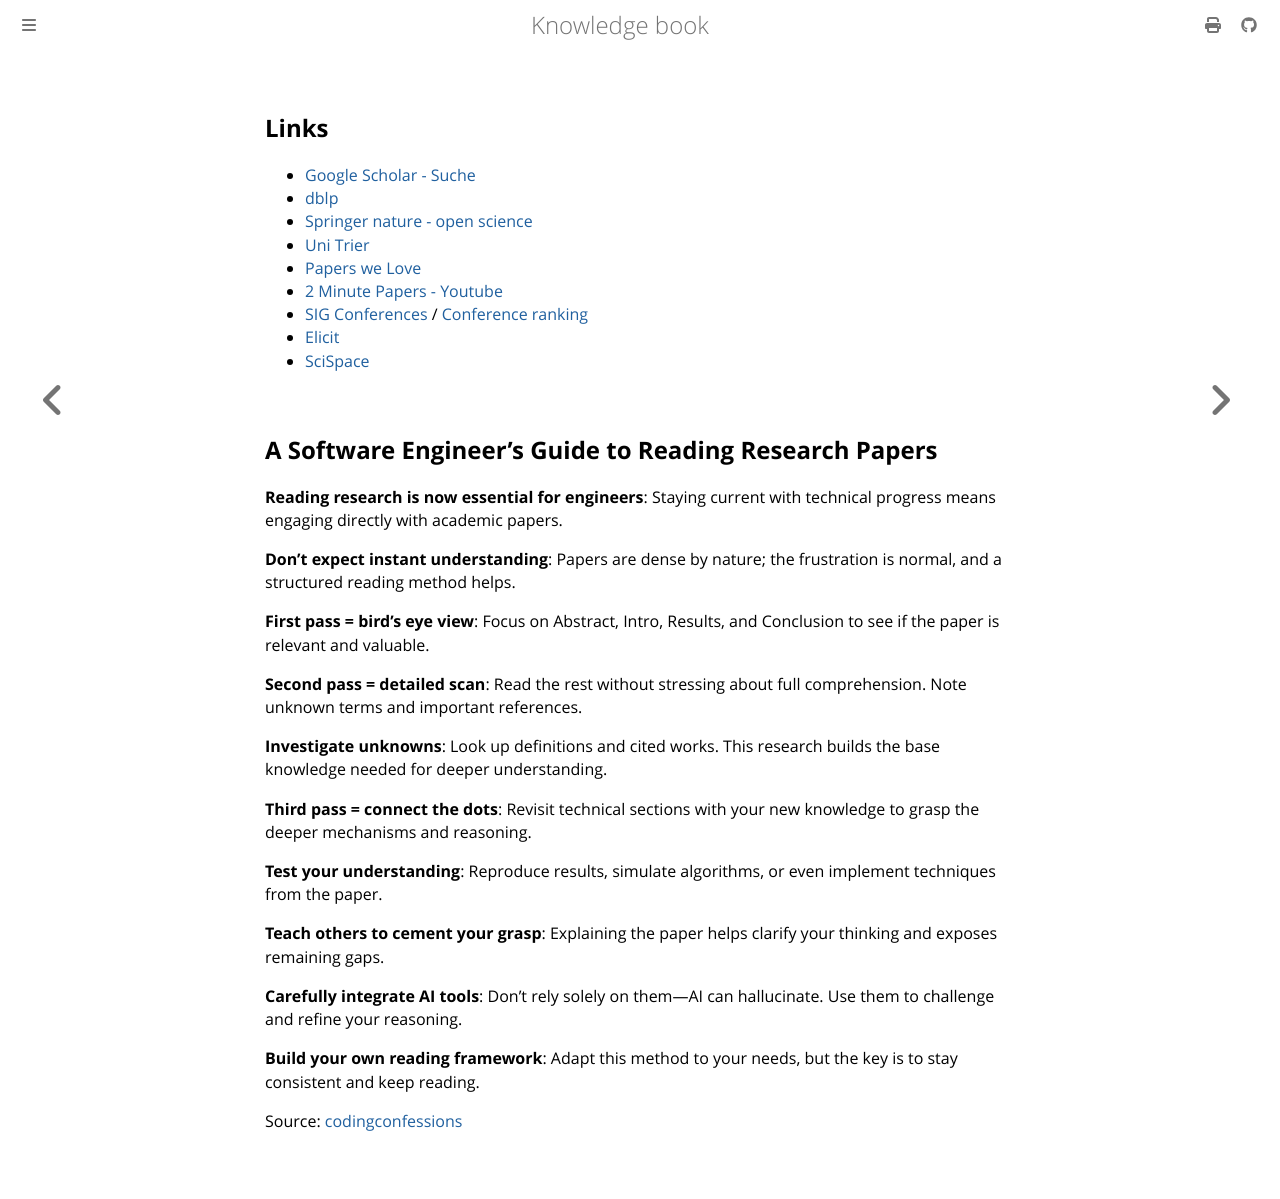

repository: dvogt23/notes · page: personal/input/whitepapers.html · generator: mdbook

---
id: whitepapers
aliases: []
tags: []
---

## Links

- [Google Scholar - Suche](https://scholar.google.de)
- [dblp](https://dblp.org/)
- [Springer nature - open science](https://www.springernature.com/de/open-research/about/whitepapers)
- [Uni Trier](https://irdt.uni-trier.de/aktuelles/)
- [Papers we Love](https://github.com/papers-we-love/papers-we-love)
- [2 Minute Papers - Youtube](https://www.youtube.com/channel/UCbfYPyITQ-7l4upoX8nvctg)
- [SIG Conferences](https://www2.sigsoft.org/) / [Conference ranking](https://people.engr.tamu.edu/guofei/sec_conf_stat.htm)
- [Elicit](https://elicit.com/)
- [SciSpace](https://typeset.io/)

## A Software Engineer’s Guide to Reading Research Papers

**Reading research is now essential for engineers**: Staying current with technical progress means engaging directly with academic papers.

**Don’t expect instant understanding**: Papers are dense by nature; the frustration is normal, and a structured reading method helps.

**First pass = bird’s eye view**: Focus on Abstract, Intro, Results, and Conclusion to see if the paper is relevant and valuable.

**Second pass = detailed scan**: Read the rest without stressing about full comprehension. Note unknown terms and important references.

**Investigate unknowns**: Look up definitions and cited works. This research builds the base knowledge needed for deeper understanding.

**Third pass = connect the dots**: Revisit technical sections with your new knowledge to grasp the deeper mechanisms and reasoning.

**Test your understanding**: Reproduce results, simulate algorithms, or even implement techniques from the paper.

**Teach others to cement your grasp**: Explaining the paper helps clarify your thinking and exposes remaining gaps.

**Carefully integrate AI tools**: Don’t rely solely on them—AI can hallucinate. Use them to challenge and refine your reasoning.

**Build your own reading framework**: Adapt this method to your needs, but the key is to stay consistent and keep reading.

Source: [codingconfessions](https://blog.codingconfessions.com/p/a-software-engineers-guide-to-reading-papers)
